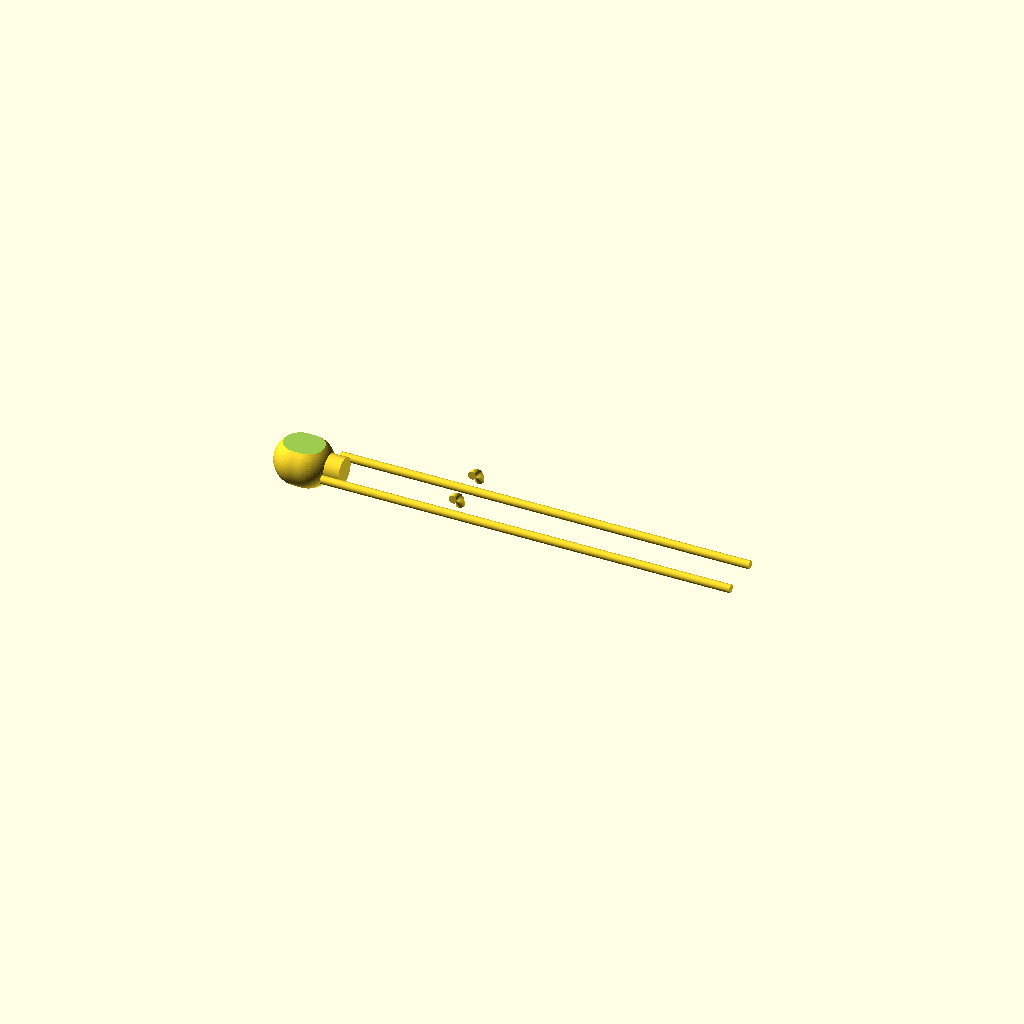
Cell 1 — every parameter at its default value.
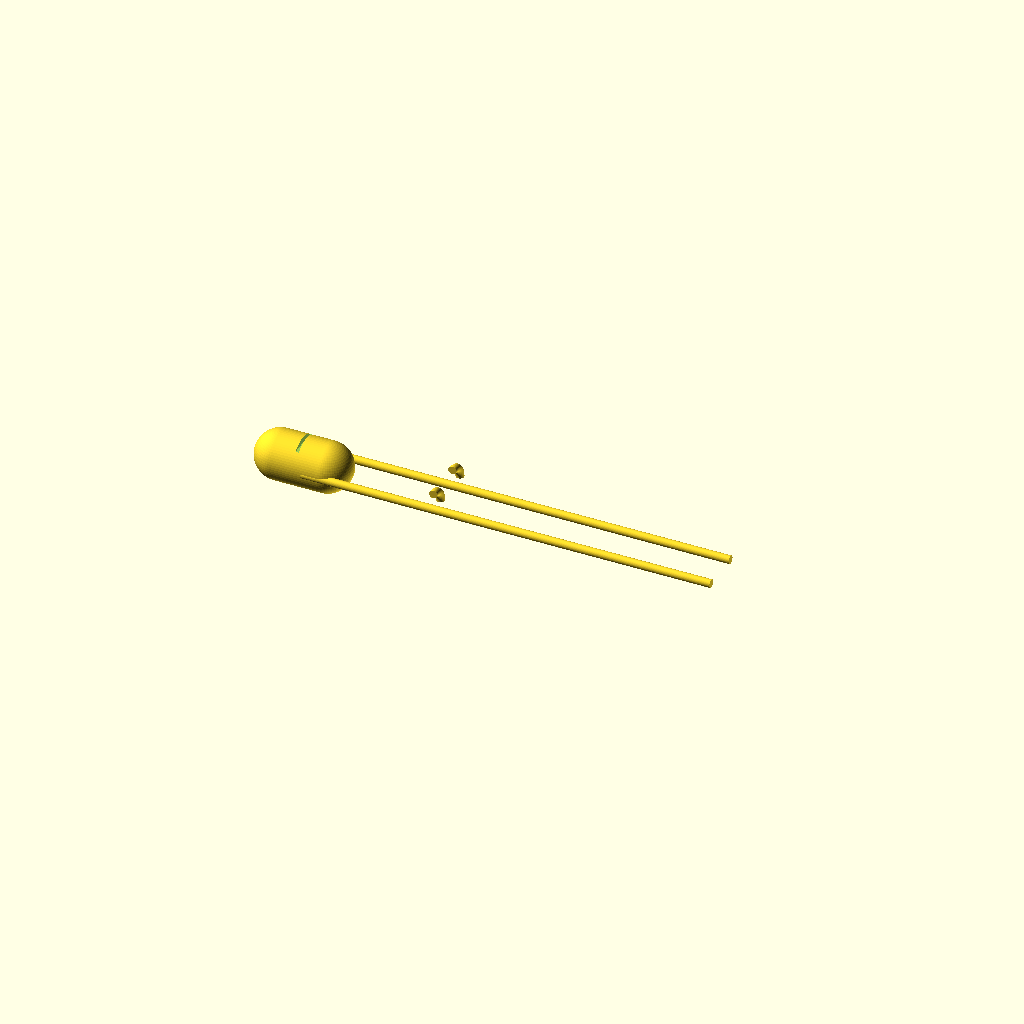
Cell 2 — head_h set to 0.1, the other parameters unchanged.
All cells are drawn from one camera (rotation 55°, 0°, 25°, orthographic, colour scheme Cornfield), so only the parameter changes between them.
Source of the model, results/nopscadlib/ablations/no_retrieval/scad/component__Honewell.scad:
// Thermistor: Honeywell 135-104LAC-J01 style (radial epoxy bead with two continuous leads)
// Single connected solid; all placements derived from dimensions (no arbitrary offsets).

$fn = 64;

// -------------------- Parameters --------------------
head_d = 3.0;              //[1.5:6.0:0.1]  // epoxy bead diameter
head_h = 2.5;              //[1.25:5.0:0.1] // epoxy bead length (along lead axis)

neck_d = 1.6;              //[0.8:3.2:0.1]  // short transition/neck diameter
neck_l = 2.0;              //[1.0:4.0:0.1]  // neck length

lead_d = 0.5;              //[0.25:1.0:0.05]
lead_l = 25.0;             //[12.0:50.0:1]  // total lead length from bead exit direction
lead_pitch = 2.54;         //[1.27:5.08:0.01] // lead spacing (center-to-center)

lead_straight_l = 8.0;     //[3.0:20.0:0.5] // straight section before bend
bend_r = 1.0;              //[0.5:3.0:0.1]
bend_angle = 90;           //[0:120:1]

overlap = 0.8;             //[0.3:2.0:0.1]  // intentional overlap to guarantee connectivity
mark_flat_depth = 0.35;    //[0.1:0.8:0.05]  // flat on bead
meniscus_extra_d = 0.4;    //[0.0:1.2:0.05]
meniscus_l = 0.8;          //[0.2:2.0:0.05]
tip_chamfer_l = 0.8;       //[0.2:2.0:0.1]

// -------------------- Derived placement --------------------
// Model axis: X is lead direction (bead -> leads). Leads are offset in Y by +/- lead_pitch/2.
x_bead_center = 0;
x_bead_end    = head_h/2; // +X end of bead

x_neck_center = x_bead_end + neck_l/2 - overlap;
x_neck_end    = x_bead_end + neck_l - overlap; // where leads start (overlap into neck)

x_lead_center = x_neck_end + lead_l/2 - overlap; // overlap into neck for connectivity
x_tip_center  = x_neck_end + lead_l - tip_chamfer_l/2;

// Bend starts after straight length from neck end
x_bend_origin = x_neck_end + lead_straight_l - overlap;

// -------------------- Helpers --------------------
module x_cyl(d=1, h=1, center=true) {
  // Cylinder whose axis is X (OpenSCAD cylinder axis is Z by default)
  rotate([0, 90, 0]) cylinder(d=d, h=h, center=center);
}

// -------------------- Geometry modules --------------------
module bead_body() {
  // Rounded capsule bead along X
  hull() {
    translate([x_bead_center - (head_h/2 - head_d/2), 0, 0]) sphere(r=head_d/2);
    translate([x_bead_center + (head_h/2 - head_d/2), 0, 0]) sphere(r=head_d/2);
  }
}

module bead_flat_cut() {
  // Flat on +Z side
  translate([0, 0, head_d/2 - mark_flat_depth/2])
    cube([head_h*2, head_d*2, mark_flat_depth], center=true);
}

module neck_transition() {
  translate([x_neck_center, 0, 0])
    x_cyl(d=neck_d, h=neck_l, center=true);
}

module meniscus() {
  // Small conical meniscus between bead and neck, axis along X
  translate([x_bead_end - overlap + meniscus_l/2, 0, 0])
    rotate([0, 90, 0])
      cylinder(d1=neck_d + meniscus_extra_d, d2=0.01, h=meniscus_l, center=true);
}

module lead_straight(yoff=0) {
  translate([x_lead_center, yoff, 0])
    x_cyl(d=lead_d, h=lead_l, center=true);
}

module lead_tip_chamfer(yoff=0) {
  // Subtractive cone to chamfer the far end of the lead (axis along X)
  translate([x_tip_center, yoff, 0])
    rotate([0, 90, 0])
      cylinder(d1=lead_d, d2=0.01, h=tip_chamfer_l, center=true);
}

module lead_bend(yoff=0, sign=1) {
  // Bend arc in X-Z plane, connected at x_bend_origin.
  // rotate_extrude axis is Z; we build arc in XY then rotate into XZ.
  translate([x_bend_origin, yoff, 0])
    rotate([0, 90, 0])                 // make rotate_extrude axis align with X
      rotate([0, 0, sign*90])          // choose bend direction
        rotate_extrude(angle=bend_angle)
          translate([bend_r, 0, 0])
            circle(d=lead_d);
}

// -------------------- Assembly --------------------
module thermistor() {
  union() {
    // Body with flat
    difference() {
      bead_body();
      bead_flat_cut();
    }

    // Neck + meniscus (overlap bead)
    neck_transition();
    meniscus();

    // Leads (straight + optional bends), with chamfered tips
    difference() {
      union() {
        lead_straight(+lead_pitch/2);
        lead_straight(-lead_pitch/2);

        // Optional bends (kept connected by overlap at x_bend_origin)
        lead_bend(+lead_pitch/2, sign=1);
        lead_bend(-lead_pitch/2, sign=1);
      }
      union() {
        lead_tip_chamfer(+lead_pitch/2);
        lead_tip_chamfer(-lead_pitch/2);
      }
    }
  }
}

thermistor();
Parameter table extracted from the source (name, type, default, range or options):
head_d: number, default 3, range 0.1 to 1.5, step 6
head_h: number, default 2.5, range 0.1 to 1.25, step 5
neck_d: number, default 1.6, range 0.1 to 0.8, step 3.2
neck_l: number, default 2, range 0.1 to 1, step 4
lead_d: number, default 0.5, range 0.05 to 0.25, step 1
lead_l: number, default 25, range 1 to 12, step 50
lead_pitch: number, default 2.54, range 0.01 to 1.27, step 5.08
lead_straight_l: number, default 8, range 0.5 to 3, step 20
bend_r: number, default 1, range 0.1 to 0.5, step 3
bend_angle: number, default 90, range 0 to 1, step 120
overlap: number, default 0.8, range 0.1 to 0.3, step 2
mark_flat_depth: number, default 0.35, range 0.05 to 0.1, step 0.8
meniscus_extra_d: number, default 0.4, range 0 to 0.05, step 1.2
meniscus_l: number, default 0.8, range 0.05 to 0.2, step 2
tip_chamfer_l: number, default 0.8, range 0.1 to 0.2, step 2
x_bead_center: number, default 0
